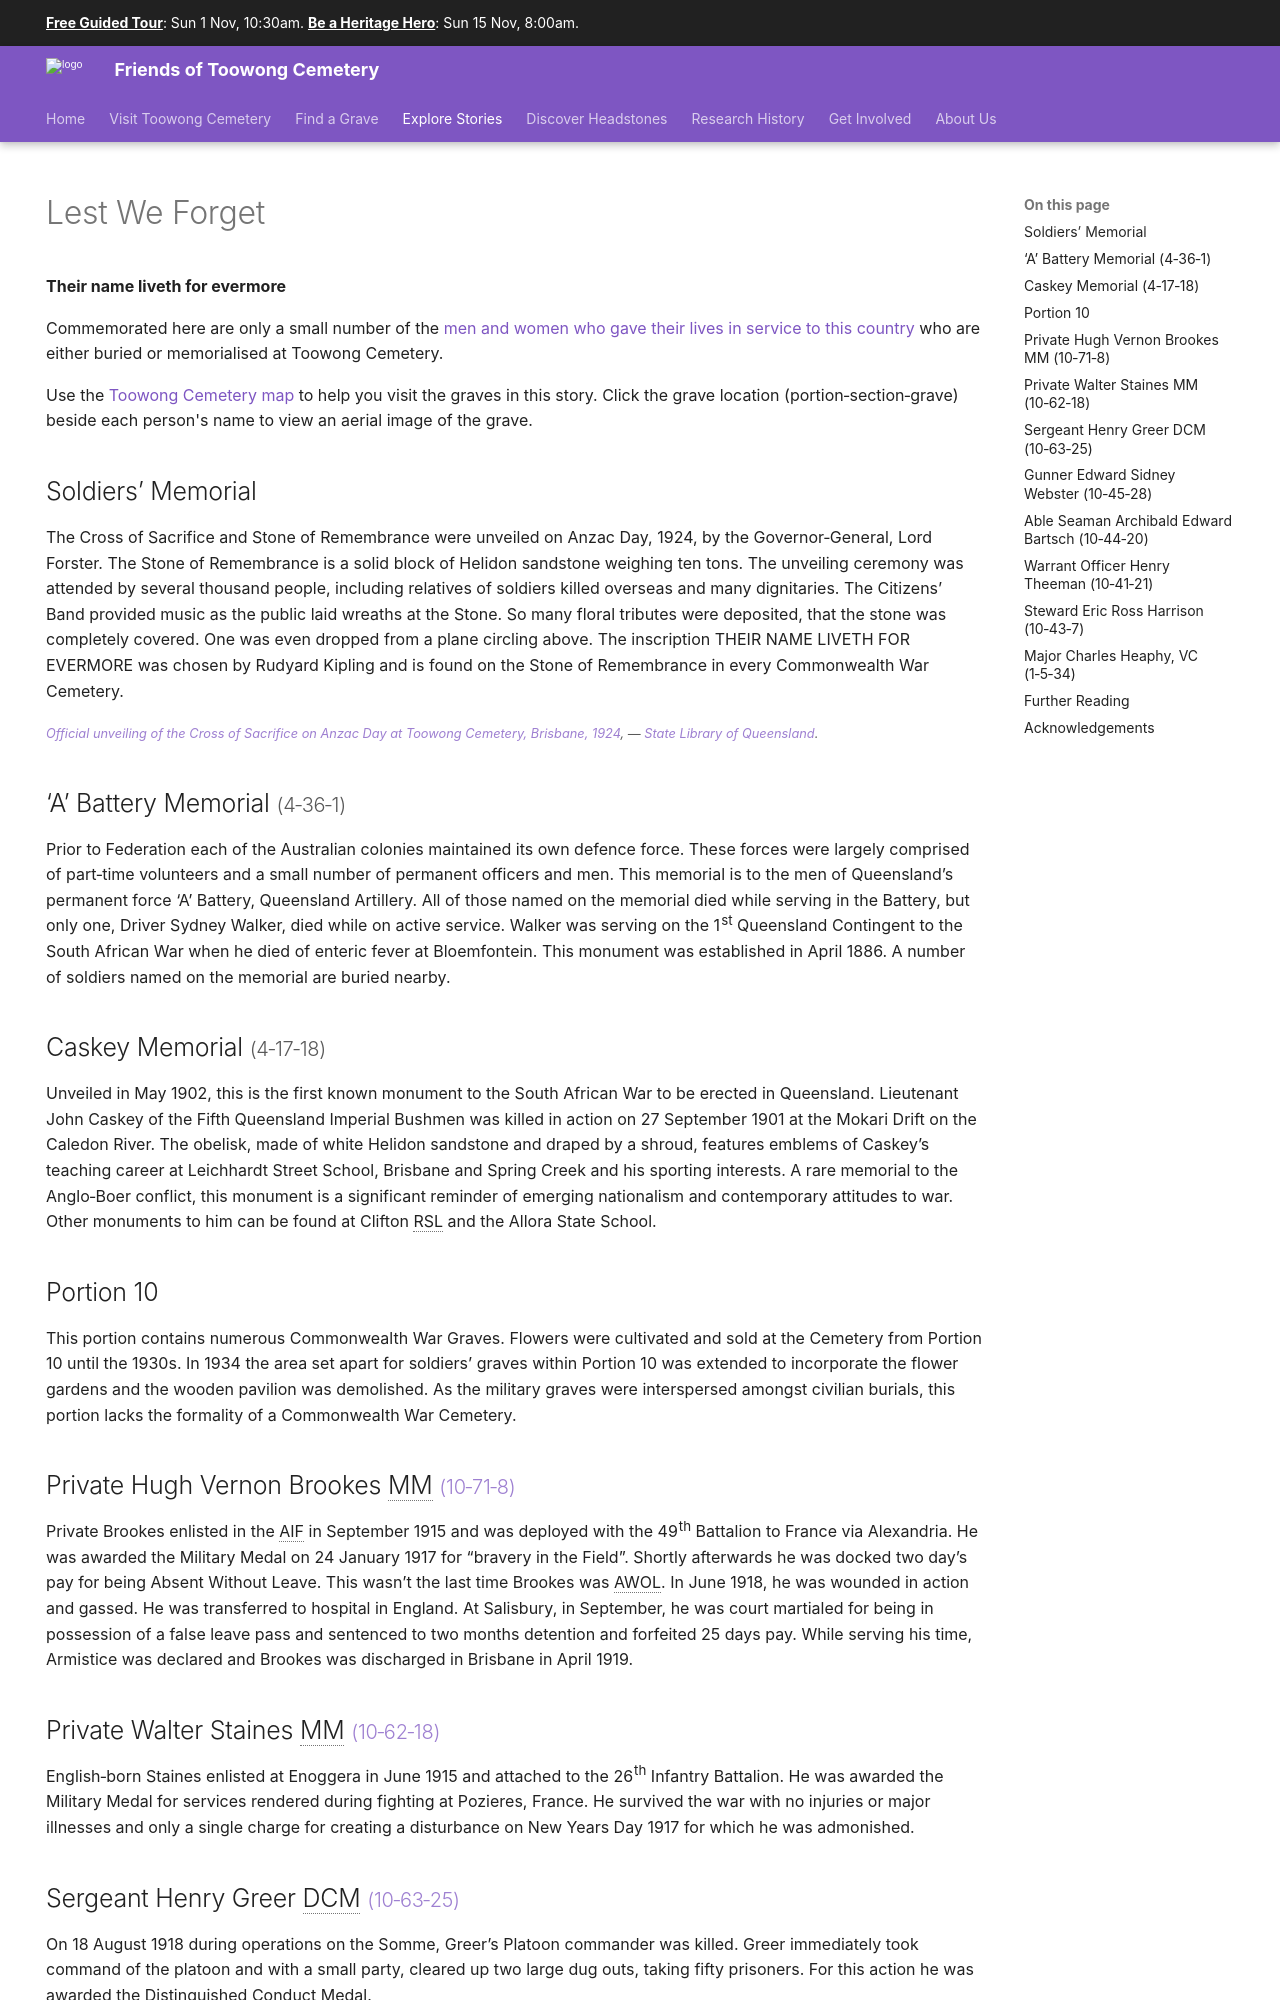

repository: 1871fotc/1871fotc.github.io · page: stories/lest-we-forget/index.html · generator: mkdocs

---
hide:
  - navigation
search:
  boost: 0.5  
---

--8<-- "snippets/sem/stories/lest-we-forget.json"

# Lest We Forget  

**Their name liveth for evermore** 

Commemorated here are only a small number of the [men and women who gave their lives in service to this country](https://www.cwgc.org/find-records/find-war-dead/search-results/?CemeteryExact=true&Cemetery=BRISBANE%20GENERAL%20(TOOWONG)%20CEMETERY&Size=100&Page=1) who are either buried or memorialised at Toowong Cemetery.

--8<-- "snippets/toowong-cemetery-map.md"

## Soldiers’ Memorial

The Cross of Sacrifice and Stone of Remembrance were unveiled on Anzac Day, 1924, by the Governor‑General, Lord Forster. The Stone of Remembrance is a solid block of Helidon sandstone weighing ten tons. The unveiling ceremony was attended by several thousand people, including relatives of soldiers killed overseas and many dignitaries. The Citizens’ Band provided music as the public laid wreaths at the Stone. So many floral tributes were deposited, that the stone was completely covered. One was even dropped from a plane circling above. The inscription THEIR NAME LIVETH FOR EVERMORE was chosen by Rudyard Kipling and is found on the Stone of Remembrance in every Commonwealth War Cemetery.

![Official unveiling of the Cross of Sacrifice on Anzac Day at Toowong Cemetery, Brisbane, 1924](../assets/unveiling-cross-of-sacrifice.jpg){ width="70%" }  

*<small>[Official unveiling of the Cross of Sacrifice on Anzac Day at Toowong Cemetery, Brisbane, 1924](https://digital.slq.qld.gov.au/delivery/DeliveryManagerServlet?dps_pid=IE1400763&change_lng=), — [State Library of Queensland](https://www.slq.qld.gov.au).</small>*

## ‘A’ Battery Memorial <small>(4‑36‑1)</small>

Prior to Federation each of the Australian colonies maintained its own defence force. These forces were largely comprised of part‑time volunteers and a small number of permanent officers and men. This memorial is to the men of Queensland’s permanent force ‘A’ Battery, Queensland Artillery. All of those named on the memorial died while serving in the Battery, but only one, Driver Sydney Walker, died while on active service. Walker was serving on the 1^st^ Queensland Contingent to the South African War when he died of enteric fever at Bloemfontein. This monument was established in April 1886. A number of soldiers named on the memorial are buried nearby.

## Caskey Memorial <small>(4‑17‑18)</small>

Unveiled in May 1902, this is the first known monument to the South African War to be erected in Queensland. Lieutenant John Caskey of the Fifth Queensland Imperial Bushmen was killed in action on 27 September 1901 at the Mokari Drift on the Caledon River. The obelisk, made of white Helidon sandstone and draped by a shroud, features emblems of Caskey’s teaching career at Leichhardt Street School, Brisbane and Spring Creek and his sporting interests. A rare memorial to the Anglo‑Boer conflict, this monument is a significant reminder of emerging nationalism and contemporary attitudes to war. Other monuments to him can be found at Clifton RSL and the Allora State School.

## Portion 10

This portion contains numerous Commonwealth War Graves. Flowers were cultivated and sold at the Cemetery from Portion 10 until the 1930s. In 1934 the area set apart for soldiers’ graves within Portion 10 was extended to incorporate the flower gardens and the wooden pavilion was demolished. As the military graves were interspersed amongst civilian burials, this portion lacks the formality of a Commonwealth War Cemetery.
